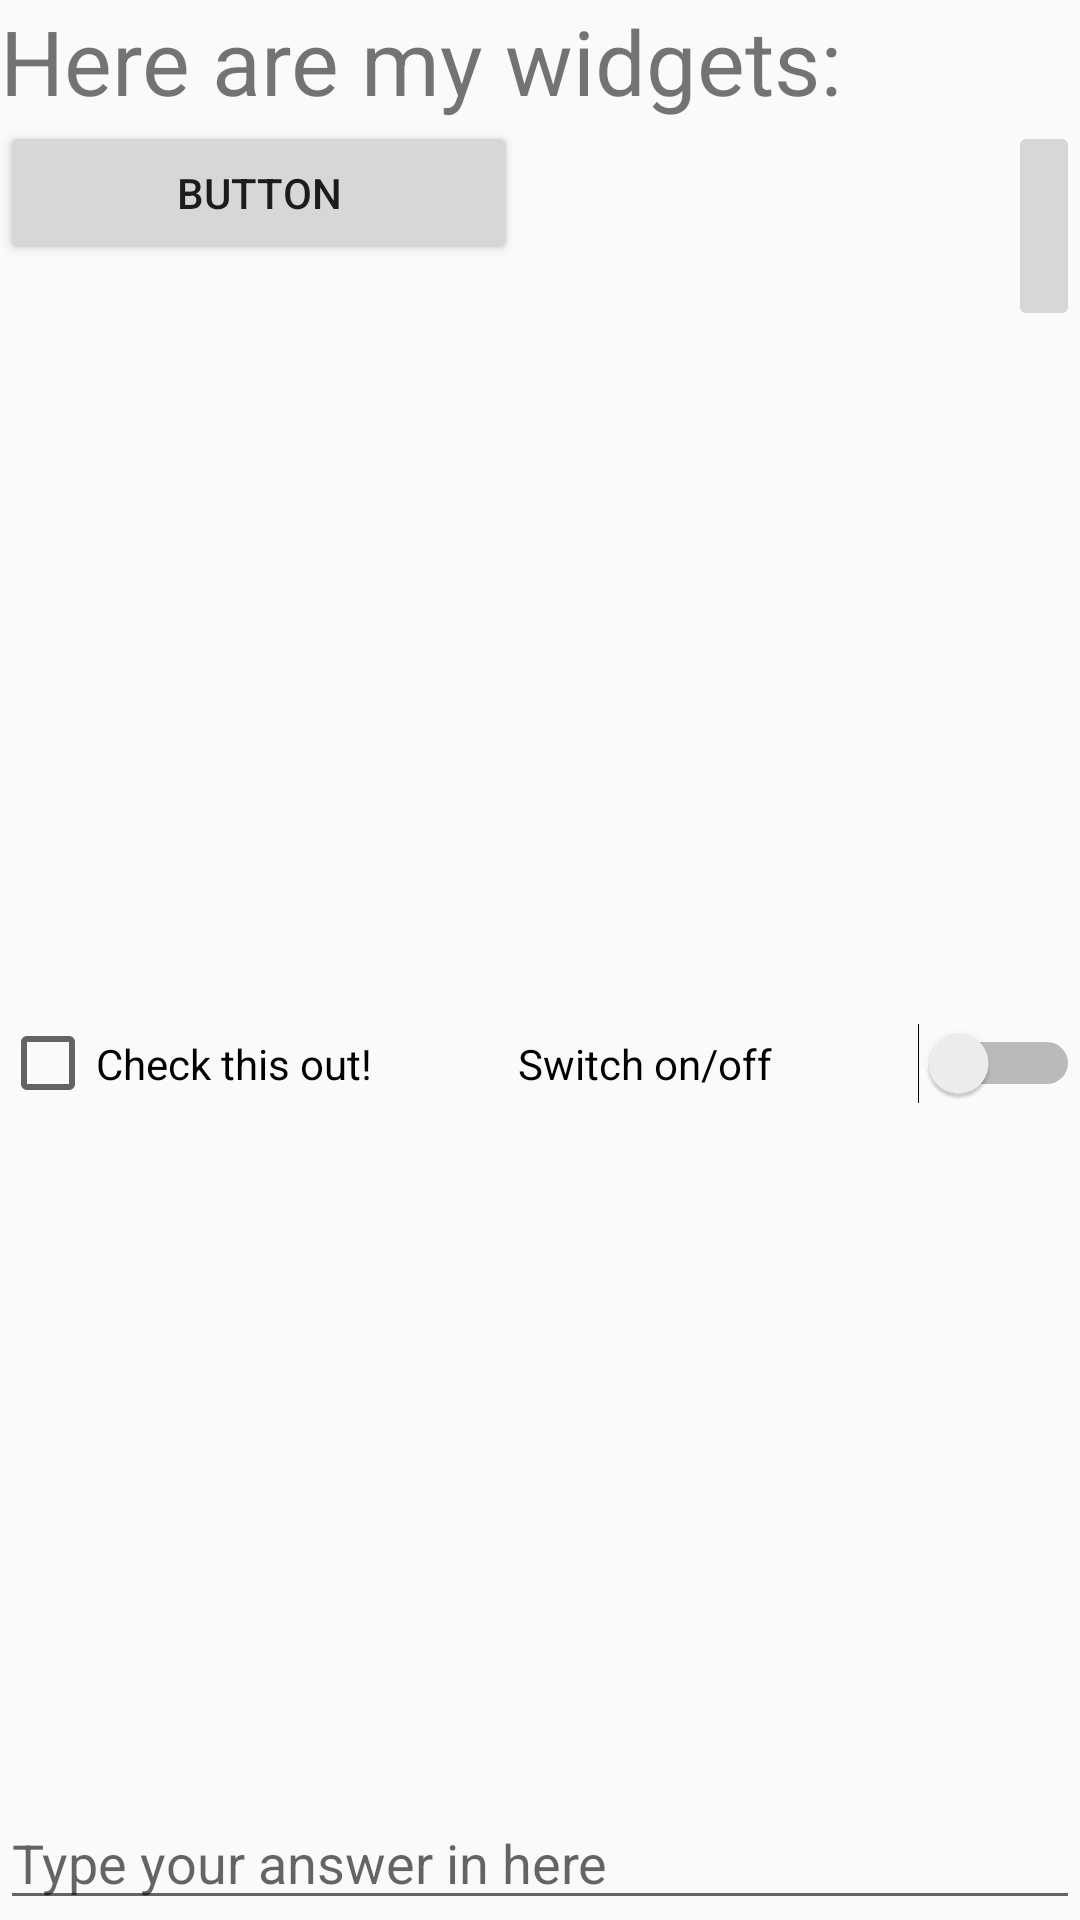

Reconstruct the res/layout file that produces this screen, plus the resources it refers to.
<!-- AndroidManifest.xml: application theme AppTheme -->
<!-- res/layout/activity_main_grid.xml -->
<?xml version="1.0" encoding="utf-8"?>
<GridLayout xmlns:android="http://schemas.android.com/apk/res/android"
    xmlns:app="http://schemas.android.com/apk/res-auto"
    xmlns:tools="http://schemas.android.com/tools"
    android:orientation="horizontal"
    android:layout_width="match_parent"
    android:layout_height="wrap_content"
    tools:context=".MainActivity">

    <TextView
        android:layout_width="match_parent"
        android:layout_height="wrap_content"
        android:layout_columnSpan="2"
        android:text="@string/hello_message"
        android:textSize= "30dp"/>

    <Button
        android:id="@+id/button1"
        android:layout_row="1"
        android:layout_column="0"
        android:layout_width="wrap_content"
        android:layout_height="wrap_content"
        android:layout_columnWeight="1"
        android:layout_gravity="top"
        android:text="@string/ButtonText" />

    <ImageButton
        android:id="@+id/button2"
        android:layout_width="wrap_content"
        android:layout_height="70dp"
        android:layout_columnWeight="1"
        android:layout_gravity="right"
        android:src="@drawable/flag"
        android:scaleType="fitCenter"/>

    <CheckBox
        android:id="@+id/checkbox"
        android:layout_width="wrap_content"
        android:layout_height="wrap_content"
        android:layout_row="2"
        android:layout_column="0"
        android:layout_columnWeight="1"
        android:layout_gravity="fill"
        android:text="@string/checkout_text"/>

    <Switch
        android:id="@+id/switch1"
        android:layout_width="wrap_content"
        android:layout_height="wrap_content"
        android:layout_columnWeight="1"
        android:layout_gravity="fill"
        android:text="@string/switch_text" />


    <EditText
        android:layout_width="match_parent"
        android:layout_height="wrap_content"
        android:layout_row="3"
        android:layout_column="0"
        android:layout_columnSpan="2"
        android:hint="@string/edit_text_hint"
        android:inputType="textPersonName"/>

</GridLayout>
<!-- resources referenced by this layout -->
<resources>
  <string name="ButtonText">BUTTON</string>
  <string name="checkout_text">Check this out!</string>
  <string name="edit_text_hint">Type your answer in here</string>
  <string name="hello_message">Here are my widgets:</string>
  <string name="switch_text">Switch on/off</string>
  <style name="AppTheme" parent="Theme.AppCompat.Light.DarkActionBar">
          
          <item name="colorPrimary">@color/colorPrimary</item>
          <item name="colorPrimaryDark">@color/colorPrimaryDark</item>
          <item name="colorAccent">@color/colorAccent</item>
      </style>
  <!-- not gathered from this repository: default colours our renderer supplied (Android Studio template values) -->
  <color name="colorPrimary">#FF6200EE</color>
  <color name="colorPrimaryDark">#FF3700B3</color>
  <color name="colorAccent">#FF03DAC5</color>
</resources>
